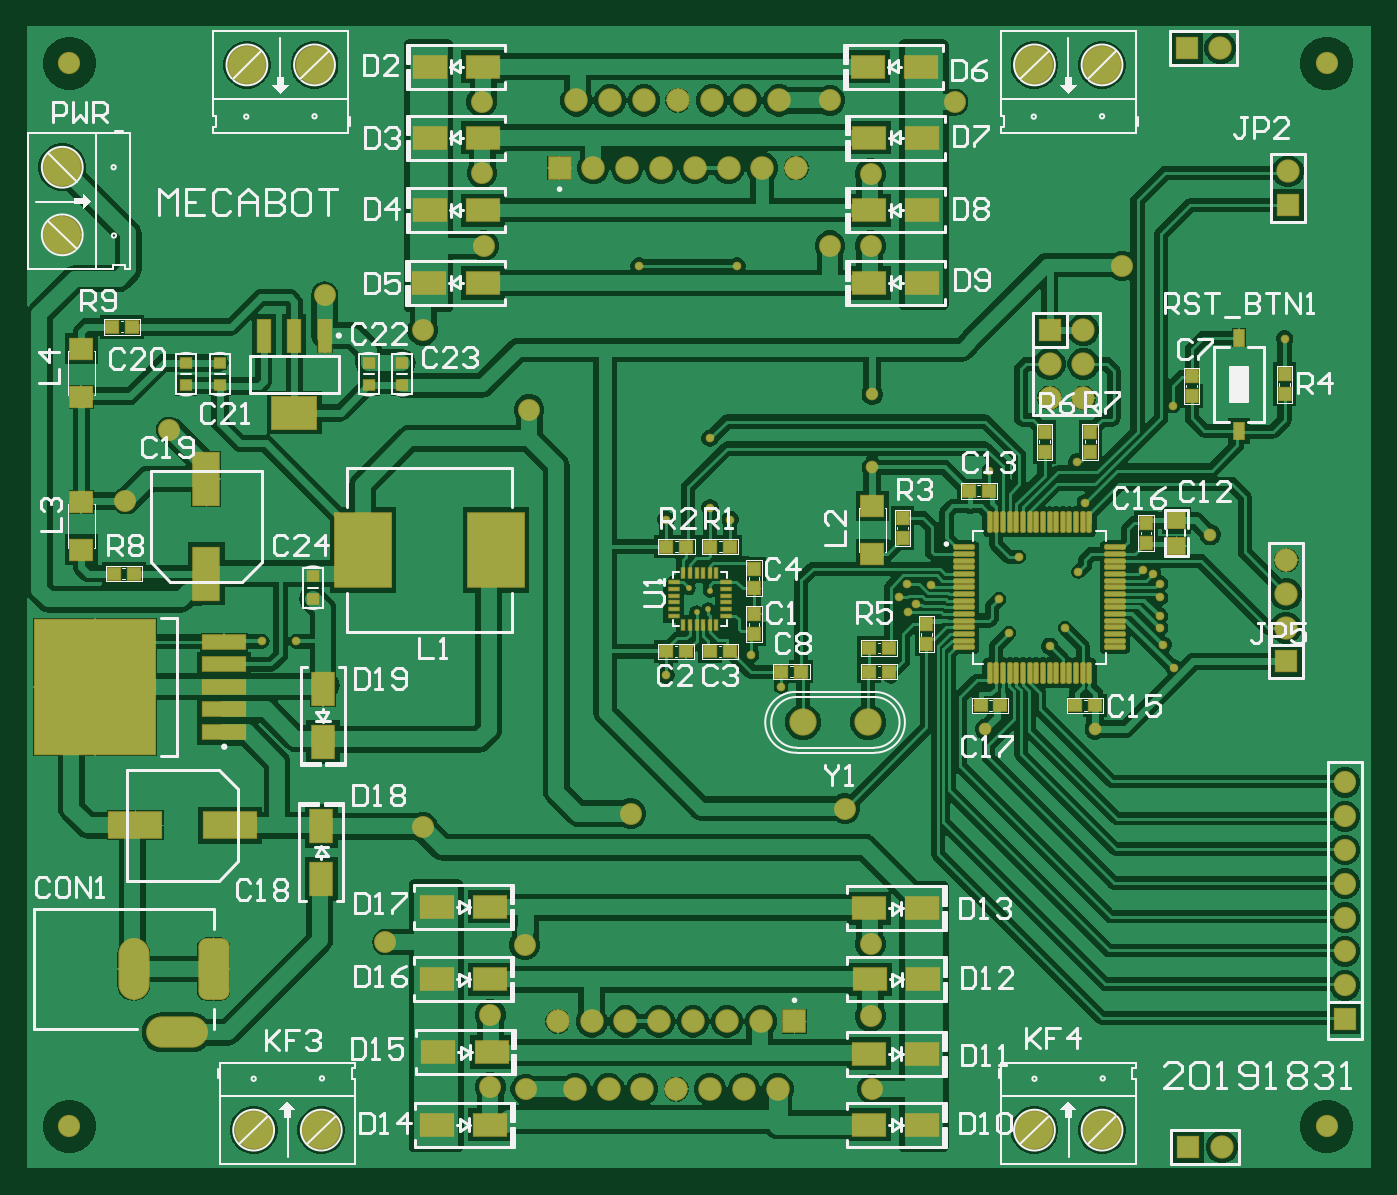
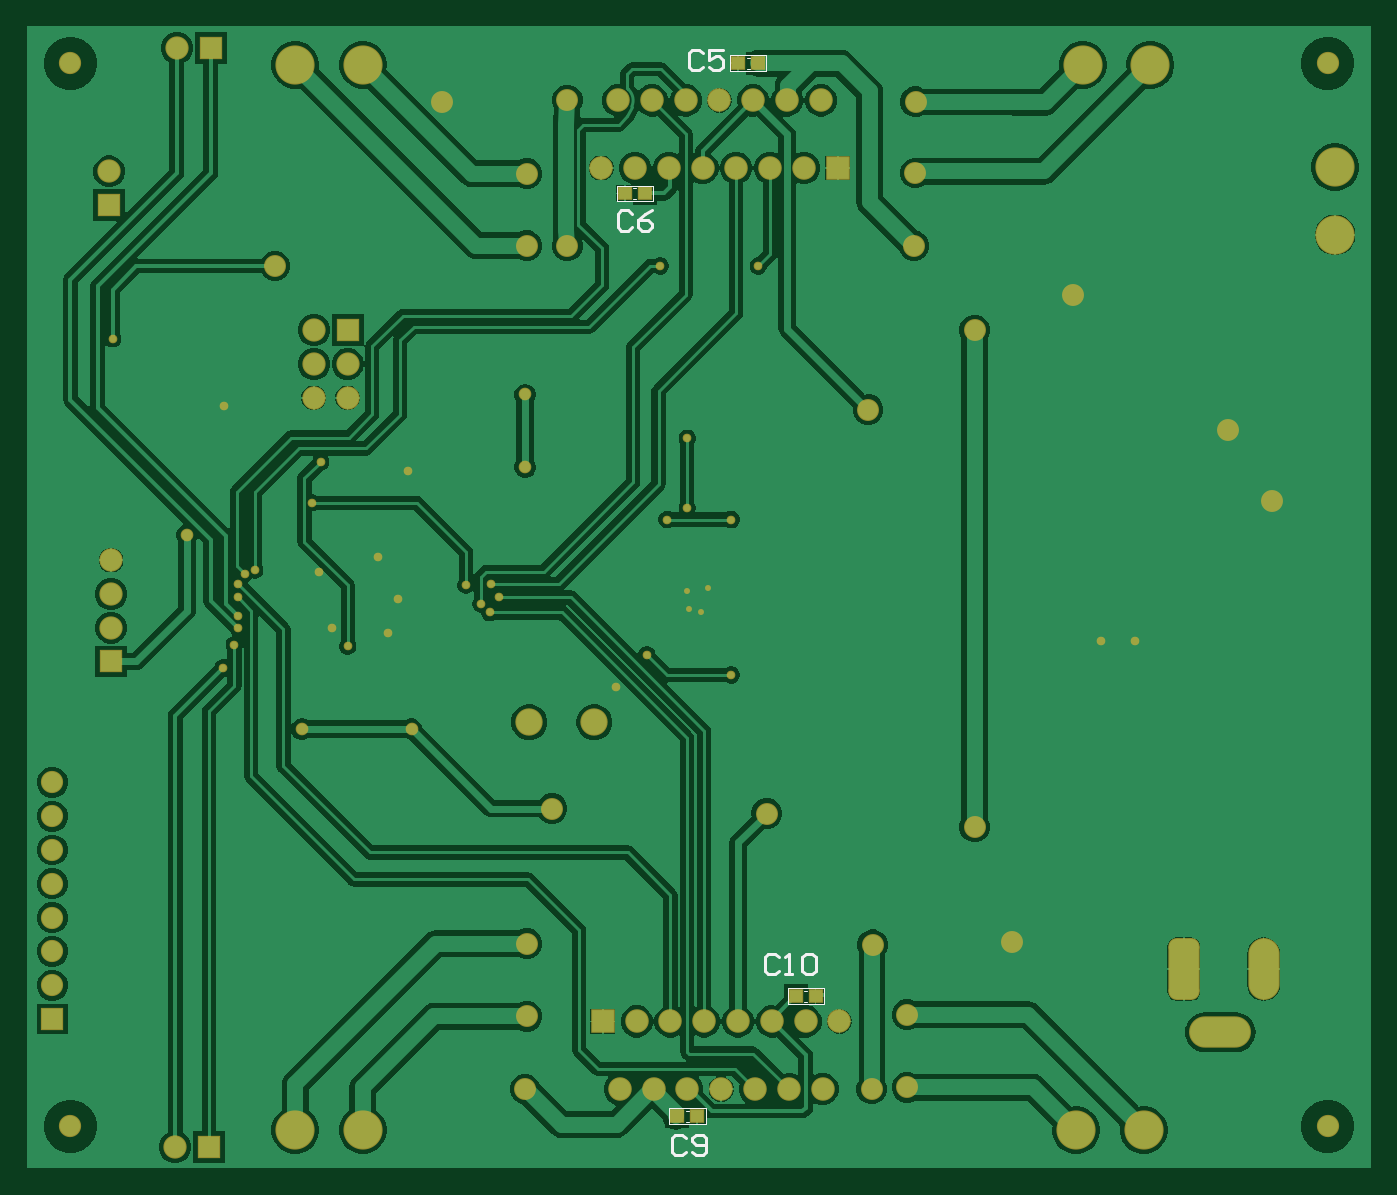
Circuit board: 9 layer files. Board 101.0 x 85.9 mm.
- bottom_copper: Mecabot_PCB.GBL (66244 bytes)
- bottom_silk: Mecabot_PCB.GBO (2291 bytes)
- paste: Mecabot_PCB.GBP (492 bytes)
- bottom_mask: Mecabot_PCB.GBS (4753 bytes)
- outline: Mecabot_PCB.GKO (287 bytes)
- top_copper: Mecabot_PCB.GTL (108205 bytes)
- top_silk: Mecabot_PCB.GTO (42501 bytes)
- paste: Mecabot_PCB.GTP (5822 bytes)
- top_mask: Mecabot_PCB.GTS (10080 bytes)

=== bottom_copper: Mecabot_PCB.GBL (66244 bytes, source omitted) ===
=== bottom_silk: Mecabot_PCB.GBO ===
G04*
G04 #@! TF.GenerationSoftware,Altium Limited,Altium Designer,24.1.2 (44)*
G04*
G04 Layer_Color=32896*
%FSLAX44Y44*%
%MOMM*%
G71*
G04*
G04 #@! TF.SameCoordinates,62CA38D4-F58F-499B-8EE2-8B19808DB9CE*
G04*
G04*
G04 #@! TF.FilePolarity,Positive*
G04*
G01*
G75*
%ADD14C,0.2540*%
%ADD15C,0.1016*%
D14*
X446917Y160638D02*
X449456Y163178D01*
X454535D01*
X457074Y160638D01*
Y150482D01*
X454535Y147942D01*
X449456D01*
X446917Y150482D01*
X441839Y147942D02*
X436760D01*
X439300D01*
Y163178D01*
X441839Y160638D01*
X429143D02*
X426604Y163178D01*
X421525D01*
X418986Y160638D01*
Y150482D01*
X421525Y147942D01*
X426604D01*
X429143Y150482D01*
Y160638D01*
X516769Y24748D02*
X519308Y27287D01*
X524387D01*
X526926Y24748D01*
Y14592D01*
X524387Y12053D01*
X519308D01*
X516769Y14592D01*
X511691D02*
X509152Y12053D01*
X504073D01*
X501534Y14592D01*
Y24748D01*
X504073Y27287D01*
X509152D01*
X511691Y24748D01*
Y22209D01*
X509152Y19670D01*
X501534D01*
X557409Y719438D02*
X559948Y721977D01*
X565027D01*
X567566Y719438D01*
Y709282D01*
X565027Y706742D01*
X559948D01*
X557409Y709282D01*
X542174Y721977D02*
X547253Y719438D01*
X552331Y714360D01*
Y709282D01*
X549792Y706742D01*
X544713D01*
X542174Y709282D01*
Y711821D01*
X544713Y714360D01*
X552331D01*
X504069Y840088D02*
X506608Y842627D01*
X511687D01*
X514226Y840088D01*
Y829932D01*
X511687Y827393D01*
X506608D01*
X504069Y829932D01*
X488834Y842627D02*
X498991D01*
Y835010D01*
X493913Y837549D01*
X491373D01*
X488834Y835010D01*
Y829932D01*
X491373Y827393D01*
X496452D01*
X498991Y829932D01*
D15*
X440062Y125588D02*
Y137272D01*
X412884Y125588D02*
X440062D01*
X412884D02*
Y137272D01*
X440062D01*
X425584Y135494D02*
X427616D01*
X425584Y127366D02*
X427616D01*
X468764Y836534D02*
X470796D01*
X468764Y828406D02*
X470796D01*
X456318Y826628D02*
X483496D01*
Y838312D01*
X456318D02*
X483496D01*
X456318Y826628D02*
Y838312D01*
X514484Y37196D02*
X516516D01*
X514484Y45324D02*
X516516D01*
X501784Y47102D02*
X528962D01*
X501784Y35418D02*
Y47102D01*
Y35418D02*
X528962D01*
Y47102D01*
X553974Y738744D02*
X556006D01*
X553974Y730616D02*
X556006D01*
X541528Y728838D02*
X568706D01*
Y740522D01*
X541528D02*
X568706D01*
X541528Y728838D02*
Y740522D01*
M02*

=== paste: Mecabot_PCB.GBP ===
G04*
G04 #@! TF.GenerationSoftware,Altium Limited,Altium Designer,24.1.2 (44)*
G04*
G04 Layer_Color=128*
%FSLAX44Y44*%
%MOMM*%
G71*
G04*
G04 #@! TF.SameCoordinates,62CA38D4-F58F-499B-8EE2-8B19808DB9CE*
G04*
G04*
G04 #@! TF.FilePolarity,Positive*
G04*
G01*
G75*
%ADD21R,1.0000X0.9500*%
D21*
X434100Y131430D02*
D03*
X419100D02*
D03*
X477280Y832470D02*
D03*
X462280D02*
D03*
X508000Y41260D02*
D03*
X523000D02*
D03*
X562490Y734680D02*
D03*
X547490D02*
D03*
M02*

=== bottom_mask: Mecabot_PCB.GBS ===
G04*
G04 #@! TF.GenerationSoftware,Altium Limited,Altium Designer,24.1.2 (44)*
G04*
G04 Layer_Color=16711935*
%FSLAX44Y44*%
%MOMM*%
G71*
G04*
G04 #@! TF.SameCoordinates,62CA38D4-F58F-499B-8EE2-8B19808DB9CE*
G04*
G04*
G04 #@! TF.FilePolarity,Negative*
G04*
G01*
G75*
%ADD40R,1.1524X1.1024*%
%ADD55C,1.7500*%
%ADD56R,1.7500X1.7500*%
%ADD57C,2.9440*%
%ADD58C,1.6740*%
%ADD59C,1.6700*%
%ADD60R,1.6700X1.6700*%
%ADD61R,1.7700X1.7700*%
%ADD62C,1.7700*%
%ADD63O,2.3500X4.6500*%
%ADD64O,4.6500X2.3500*%
G04:AMPARAMS|DCode=65|XSize=2.35mm|YSize=4.65mm|CornerRadius=0.625mm|HoleSize=0mm|Usage=FLASHONLY|Rotation=0.000|XOffset=0mm|YOffset=0mm|HoleType=Round|Shape=RoundedRectangle|*
%AMROUNDEDRECTD65*
21,1,2.3500,3.4000,0,0,0.0*
21,1,1.1000,4.6500,0,0,0.0*
1,1,1.2500,0.5500,-1.7000*
1,1,1.2500,-0.5500,-1.7000*
1,1,1.2500,-0.5500,1.7000*
1,1,1.2500,0.5500,1.7000*
%
%ADD65ROUNDEDRECTD65*%
%ADD66C,2.0550*%
%ADD67R,1.7500X1.7500*%
%ADD68C,1.6500*%
%ADD69C,0.6500*%
%ADD70C,0.4500*%
%ADD71C,0.9500*%
D40*
X434100Y131430D02*
D03*
X419100D02*
D03*
X477280Y832470D02*
D03*
X462280D02*
D03*
X508000Y41260D02*
D03*
X523000D02*
D03*
X562490Y734680D02*
D03*
X547490D02*
D03*
D55*
X949840Y751190D02*
D03*
X948570Y459090D02*
D03*
Y433690D02*
D03*
Y408290D02*
D03*
X796170Y631810D02*
D03*
Y606410D02*
D03*
Y581010D02*
D03*
X770770Y606410D02*
D03*
Y581010D02*
D03*
X900310Y18130D02*
D03*
X899040Y843900D02*
D03*
D56*
X949840Y725790D02*
D03*
X948570Y382890D02*
D03*
X770770Y631810D02*
D03*
D57*
X28750Y703500D02*
D03*
Y754300D02*
D03*
X218320Y831200D02*
D03*
X167520D02*
D03*
X223400Y30719D02*
D03*
X172600D02*
D03*
X759340D02*
D03*
X810140D02*
D03*
Y831200D02*
D03*
X759340D02*
D03*
D58*
X979050Y832470D02*
D03*
Y33640D02*
D03*
X34170D02*
D03*
Y832470D02*
D03*
D59*
X992700Y292066D02*
D03*
Y266665D02*
D03*
Y241266D02*
D03*
Y215865D02*
D03*
Y190466D02*
D03*
Y165065D02*
D03*
Y139665D02*
D03*
D60*
Y114265D02*
D03*
D61*
X402470Y753730D02*
D03*
X579000Y112380D02*
D03*
D62*
X415170Y804530D02*
D03*
X427870Y753730D02*
D03*
X440570Y804530D02*
D03*
X453270Y753730D02*
D03*
X465970Y804530D02*
D03*
X478670Y753730D02*
D03*
X491370Y804530D02*
D03*
X504070Y753730D02*
D03*
X516770Y804530D02*
D03*
X529470Y753730D02*
D03*
X542170Y804530D02*
D03*
X554870Y753730D02*
D03*
X567570Y804530D02*
D03*
X580270Y753730D02*
D03*
X401200Y112380D02*
D03*
X413900Y61580D02*
D03*
X426600Y112380D02*
D03*
X439300Y61580D02*
D03*
X452000Y112380D02*
D03*
X464700Y61580D02*
D03*
X477400Y112380D02*
D03*
X490100Y61580D02*
D03*
X502800Y112380D02*
D03*
X515500Y61580D02*
D03*
X528200Y112380D02*
D03*
X540900Y61580D02*
D03*
X553600Y112380D02*
D03*
X566300Y61580D02*
D03*
D63*
X82430Y151750D02*
D03*
D64*
X114930Y104250D02*
D03*
D65*
X142430Y151750D02*
D03*
D66*
X634350Y337170D02*
D03*
X585350D02*
D03*
D67*
X874910Y18130D02*
D03*
X873640Y843900D02*
D03*
D68*
X225940Y658480D02*
D03*
X109100Y556880D02*
D03*
X699650Y803260D02*
D03*
X271660Y172070D02*
D03*
X345320Y695310D02*
D03*
X299600Y258430D02*
D03*
X637420Y61580D02*
D03*
X455810Y268590D02*
D03*
X299600Y631810D02*
D03*
X379610Y572120D02*
D03*
X825380Y680070D02*
D03*
X376277Y170007D02*
D03*
X617100Y272400D02*
D03*
X636150Y749462D02*
D03*
Y695310D02*
D03*
Y116190D02*
D03*
Y170800D02*
D03*
X344050Y749920D02*
D03*
X343998Y803514D02*
D03*
X350400Y62850D02*
D03*
Y117460D02*
D03*
X76080Y503540D02*
D03*
X605670Y695310D02*
D03*
Y804530D02*
D03*
X377070Y61580D02*
D03*
D69*
X792360Y450200D02*
D03*
X770770Y394320D02*
D03*
X791090Y532750D02*
D03*
X864245Y378315D02*
D03*
X855860Y395590D02*
D03*
X853320Y408290D02*
D03*
Y417180D02*
D03*
Y441310D02*
D03*
X535820Y680070D02*
D03*
X462160D02*
D03*
X848240Y448930D02*
D03*
X797440Y502270D02*
D03*
X853320Y431150D02*
D03*
X840620Y451470D02*
D03*
X782200Y408290D02*
D03*
X740290Y404480D02*
D03*
X732670Y429880D02*
D03*
X747910Y461630D02*
D03*
X725050Y526400D02*
D03*
X863480Y574660D02*
D03*
X681870Y440040D02*
D03*
X545980Y387970D02*
D03*
X482480Y372730D02*
D03*
X515500Y498460D02*
D03*
X482480Y489570D02*
D03*
X530740D02*
D03*
X568840Y363840D02*
D03*
X947300Y625460D02*
D03*
X515500Y550530D02*
D03*
X663375Y441267D02*
D03*
X657343Y431035D02*
D03*
X670440Y426070D02*
D03*
X204350Y398130D02*
D03*
X178950D02*
D03*
X664090Y419720D02*
D03*
D70*
X515500Y436230D02*
D03*
X514230Y422260D02*
D03*
X505380Y419720D02*
D03*
X499625Y438135D02*
D03*
D71*
X891420Y478140D02*
D03*
X805060Y332090D02*
D03*
X722510D02*
D03*
X637420Y583550D02*
D03*
Y528940D02*
D03*
M02*

=== outline: Mecabot_PCB.GKO ===
G04*
G04 #@! TF.GenerationSoftware,Altium Limited,Altium Designer,24.1.2 (44)*
G04*
G04 Layer_Color=16711935*
%FSLAX44Y44*%
%MOMM*%
G71*
G04*
G04 #@! TF.SameCoordinates,62CA38D4-F58F-499B-8EE2-8B19808DB9CE*
G04*
G04*
G04 #@! TF.FilePolarity,Positive*
G04*
G01*
G75*
M02*

=== top_copper: Mecabot_PCB.GTL (108205 bytes, source omitted) ===
=== top_silk: Mecabot_PCB.GTO (42501 bytes, source omitted) ===
=== paste: Mecabot_PCB.GTP ===
G04*
G04 #@! TF.GenerationSoftware,Altium Limited,Altium Designer,24.1.2 (44)*
G04*
G04 Layer_Color=8421504*
%FSLAX44Y44*%
%MOMM*%
G71*
G04*
G04 #@! TF.SameCoordinates,62CA38D4-F58F-499B-8EE2-8B19808DB9CE*
G04*
G04*
G04 #@! TF.FilePolarity,Positive*
G04*
G01*
G75*
%ADD17R,2.0000X4.0000*%
%ADD18R,4.0000X2.0000*%
%ADD19R,2.5000X1.7000*%
%ADD20R,1.6510X1.5240*%
%ADD21R,1.0000X0.9500*%
%ADD22R,1.4000X1.2000*%
%ADD23R,0.9500X1.0000*%
%ADD24R,0.8000X1.2000*%
%ADD25R,0.8500X0.8000*%
%ADD26R,3.3000X2.4000*%
%ADD27R,1.0000X2.4000*%
G04:AMPARAMS|DCode=28|XSize=1.49mm|YSize=0.28mm|CornerRadius=0.07mm|HoleSize=0mm|Usage=FLASHONLY|Rotation=90.000|XOffset=0mm|YOffset=0mm|HoleType=Round|Shape=RoundedRectangle|*
%AMROUNDEDRECTD28*
21,1,1.4900,0.1400,0,0,90.0*
21,1,1.3500,0.2800,0,0,90.0*
1,1,0.1400,0.0700,0.6750*
1,1,0.1400,0.0700,-0.6750*
1,1,0.1400,-0.0700,-0.6750*
1,1,0.1400,-0.0700,0.6750*
%
%ADD28ROUNDEDRECTD28*%
G04:AMPARAMS|DCode=29|XSize=1.49mm|YSize=0.28mm|CornerRadius=0.07mm|HoleSize=0mm|Usage=FLASHONLY|Rotation=0.000|XOffset=0mm|YOffset=0mm|HoleType=Round|Shape=RoundedRectangle|*
%AMROUNDEDRECTD29*
21,1,1.4900,0.1400,0,0,0.0*
21,1,1.3500,0.2800,0,0,0.0*
1,1,0.1400,0.6750,-0.0700*
1,1,0.1400,-0.6750,-0.0700*
1,1,0.1400,-0.6750,0.0700*
1,1,0.1400,0.6750,0.0700*
%
%ADD29ROUNDEDRECTD29*%
%ADD30R,0.2600X0.7900*%
%ADD31R,0.7900X0.2600*%
%ADD32R,4.2000X5.6000*%
%ADD33R,1.7000X2.5000*%
%ADD34R,9.1000X10.1000*%
%ADD35R,3.2500X1.1000*%
D17*
X137040Y448990D02*
D03*
Y519990D02*
D03*
D18*
X154700Y259700D02*
D03*
X83700D02*
D03*
D19*
X304680Y667370D02*
D03*
X344680D02*
D03*
X305000Y721980D02*
D03*
X345000D02*
D03*
X305000Y776590D02*
D03*
X345000D02*
D03*
X305000Y829930D02*
D03*
X345000D02*
D03*
X310400Y34910D02*
D03*
X350400D02*
D03*
X311350Y89520D02*
D03*
X351350D02*
D03*
X310080Y144130D02*
D03*
X350080D02*
D03*
X310080Y198740D02*
D03*
X350080D02*
D03*
X673930Y829930D02*
D03*
X633930D02*
D03*
X675200Y776590D02*
D03*
X635200D02*
D03*
X675200Y721980D02*
D03*
X635200D02*
D03*
X675200Y667370D02*
D03*
X635200D02*
D03*
X675200Y34910D02*
D03*
X635200D02*
D03*
X675200Y88250D02*
D03*
X635200D02*
D03*
X675520Y144130D02*
D03*
X635520D02*
D03*
X675200Y197470D02*
D03*
X635200D02*
D03*
D20*
X637420Y463662D02*
D03*
Y499730D02*
D03*
X43060Y502778D02*
D03*
Y466710D02*
D03*
Y581772D02*
D03*
Y617840D02*
D03*
D21*
X650120Y393050D02*
D03*
X635120D02*
D03*
X66040Y634350D02*
D03*
X81040D02*
D03*
X635120Y375270D02*
D03*
X650120D02*
D03*
X789940Y349870D02*
D03*
X804940D02*
D03*
X718820D02*
D03*
X733820D02*
D03*
X482480Y390510D02*
D03*
X497480D02*
D03*
X515620D02*
D03*
X530620D02*
D03*
X725050Y511160D02*
D03*
X710050D02*
D03*
X584080Y375270D02*
D03*
X569080D02*
D03*
X497720Y469250D02*
D03*
X482720D02*
D03*
X515740D02*
D03*
X530740D02*
D03*
X67310Y448930D02*
D03*
X82310D02*
D03*
D22*
X865986Y469866D02*
D03*
Y488866D02*
D03*
D23*
X843160Y487030D02*
D03*
Y472030D02*
D03*
X877450Y582400D02*
D03*
Y597400D02*
D03*
X947300Y598670D02*
D03*
Y583670D02*
D03*
X678060Y395710D02*
D03*
Y410710D02*
D03*
X548520Y437740D02*
D03*
Y452740D02*
D03*
Y403330D02*
D03*
Y418330D02*
D03*
X660280Y475720D02*
D03*
Y490720D02*
D03*
X766960Y555490D02*
D03*
Y540490D02*
D03*
X801250D02*
D03*
Y555490D02*
D03*
D24*
X913010Y556170D02*
D03*
Y626170D02*
D03*
D25*
X217050Y446880D02*
D03*
Y429880D02*
D03*
X147200Y607290D02*
D03*
Y590290D02*
D03*
X121800Y607290D02*
D03*
Y590290D02*
D03*
X284360Y607290D02*
D03*
Y590290D02*
D03*
X258960Y607290D02*
D03*
Y590290D02*
D03*
D26*
X203080Y569790D02*
D03*
D27*
X180080Y627790D02*
D03*
X203080D02*
D03*
X226080D02*
D03*
D28*
X725650Y487850D02*
D03*
X730650D02*
D03*
X735650D02*
D03*
X740650D02*
D03*
X745650D02*
D03*
X750650D02*
D03*
X755650D02*
D03*
X760650D02*
D03*
X765650D02*
D03*
X770650D02*
D03*
X775650D02*
D03*
X780650D02*
D03*
X785650D02*
D03*
X790650D02*
D03*
X795650D02*
D03*
X800650D02*
D03*
Y374450D02*
D03*
X795650D02*
D03*
X790650D02*
D03*
X785650D02*
D03*
X780650D02*
D03*
X775650D02*
D03*
X770650D02*
D03*
X765650D02*
D03*
X760650D02*
D03*
X755650D02*
D03*
X750650D02*
D03*
X745650D02*
D03*
X740650D02*
D03*
X735650D02*
D03*
X730650D02*
D03*
X725650D02*
D03*
D29*
X819850Y468650D02*
D03*
Y463650D02*
D03*
Y458650D02*
D03*
Y453650D02*
D03*
Y448650D02*
D03*
Y443650D02*
D03*
Y438650D02*
D03*
Y433650D02*
D03*
Y428650D02*
D03*
Y423650D02*
D03*
Y418650D02*
D03*
Y413650D02*
D03*
Y408650D02*
D03*
Y403650D02*
D03*
Y398650D02*
D03*
Y393650D02*
D03*
X706450D02*
D03*
Y398650D02*
D03*
Y403650D02*
D03*
Y408650D02*
D03*
Y413650D02*
D03*
Y418650D02*
D03*
Y423650D02*
D03*
Y428650D02*
D03*
Y433650D02*
D03*
Y438650D02*
D03*
Y443650D02*
D03*
Y448650D02*
D03*
Y453650D02*
D03*
Y458650D02*
D03*
Y463650D02*
D03*
Y468650D02*
D03*
D30*
X495380Y449580D02*
D03*
X500380D02*
D03*
X505380D02*
D03*
X510380D02*
D03*
X515380D02*
D03*
X520380D02*
D03*
Y410180D02*
D03*
X515380D02*
D03*
X510380D02*
D03*
X505380D02*
D03*
X500380D02*
D03*
X495380D02*
D03*
D31*
X527580Y442380D02*
D03*
Y437380D02*
D03*
Y432380D02*
D03*
Y427380D02*
D03*
Y422380D02*
D03*
Y417380D02*
D03*
X488180D02*
D03*
Y422380D02*
D03*
Y427380D02*
D03*
Y432380D02*
D03*
Y437380D02*
D03*
Y442380D02*
D03*
D32*
X354680Y466710D02*
D03*
X254680D02*
D03*
D33*
X224670Y322250D02*
D03*
Y362250D02*
D03*
X223400Y259380D02*
D03*
Y219380D02*
D03*
D34*
X53510Y363840D02*
D03*
D35*
X150510Y397840D02*
D03*
Y380840D02*
D03*
Y363840D02*
D03*
Y346840D02*
D03*
Y329840D02*
D03*
M02*

=== top_mask: Mecabot_PCB.GTS (10080 bytes, source omitted) ===
